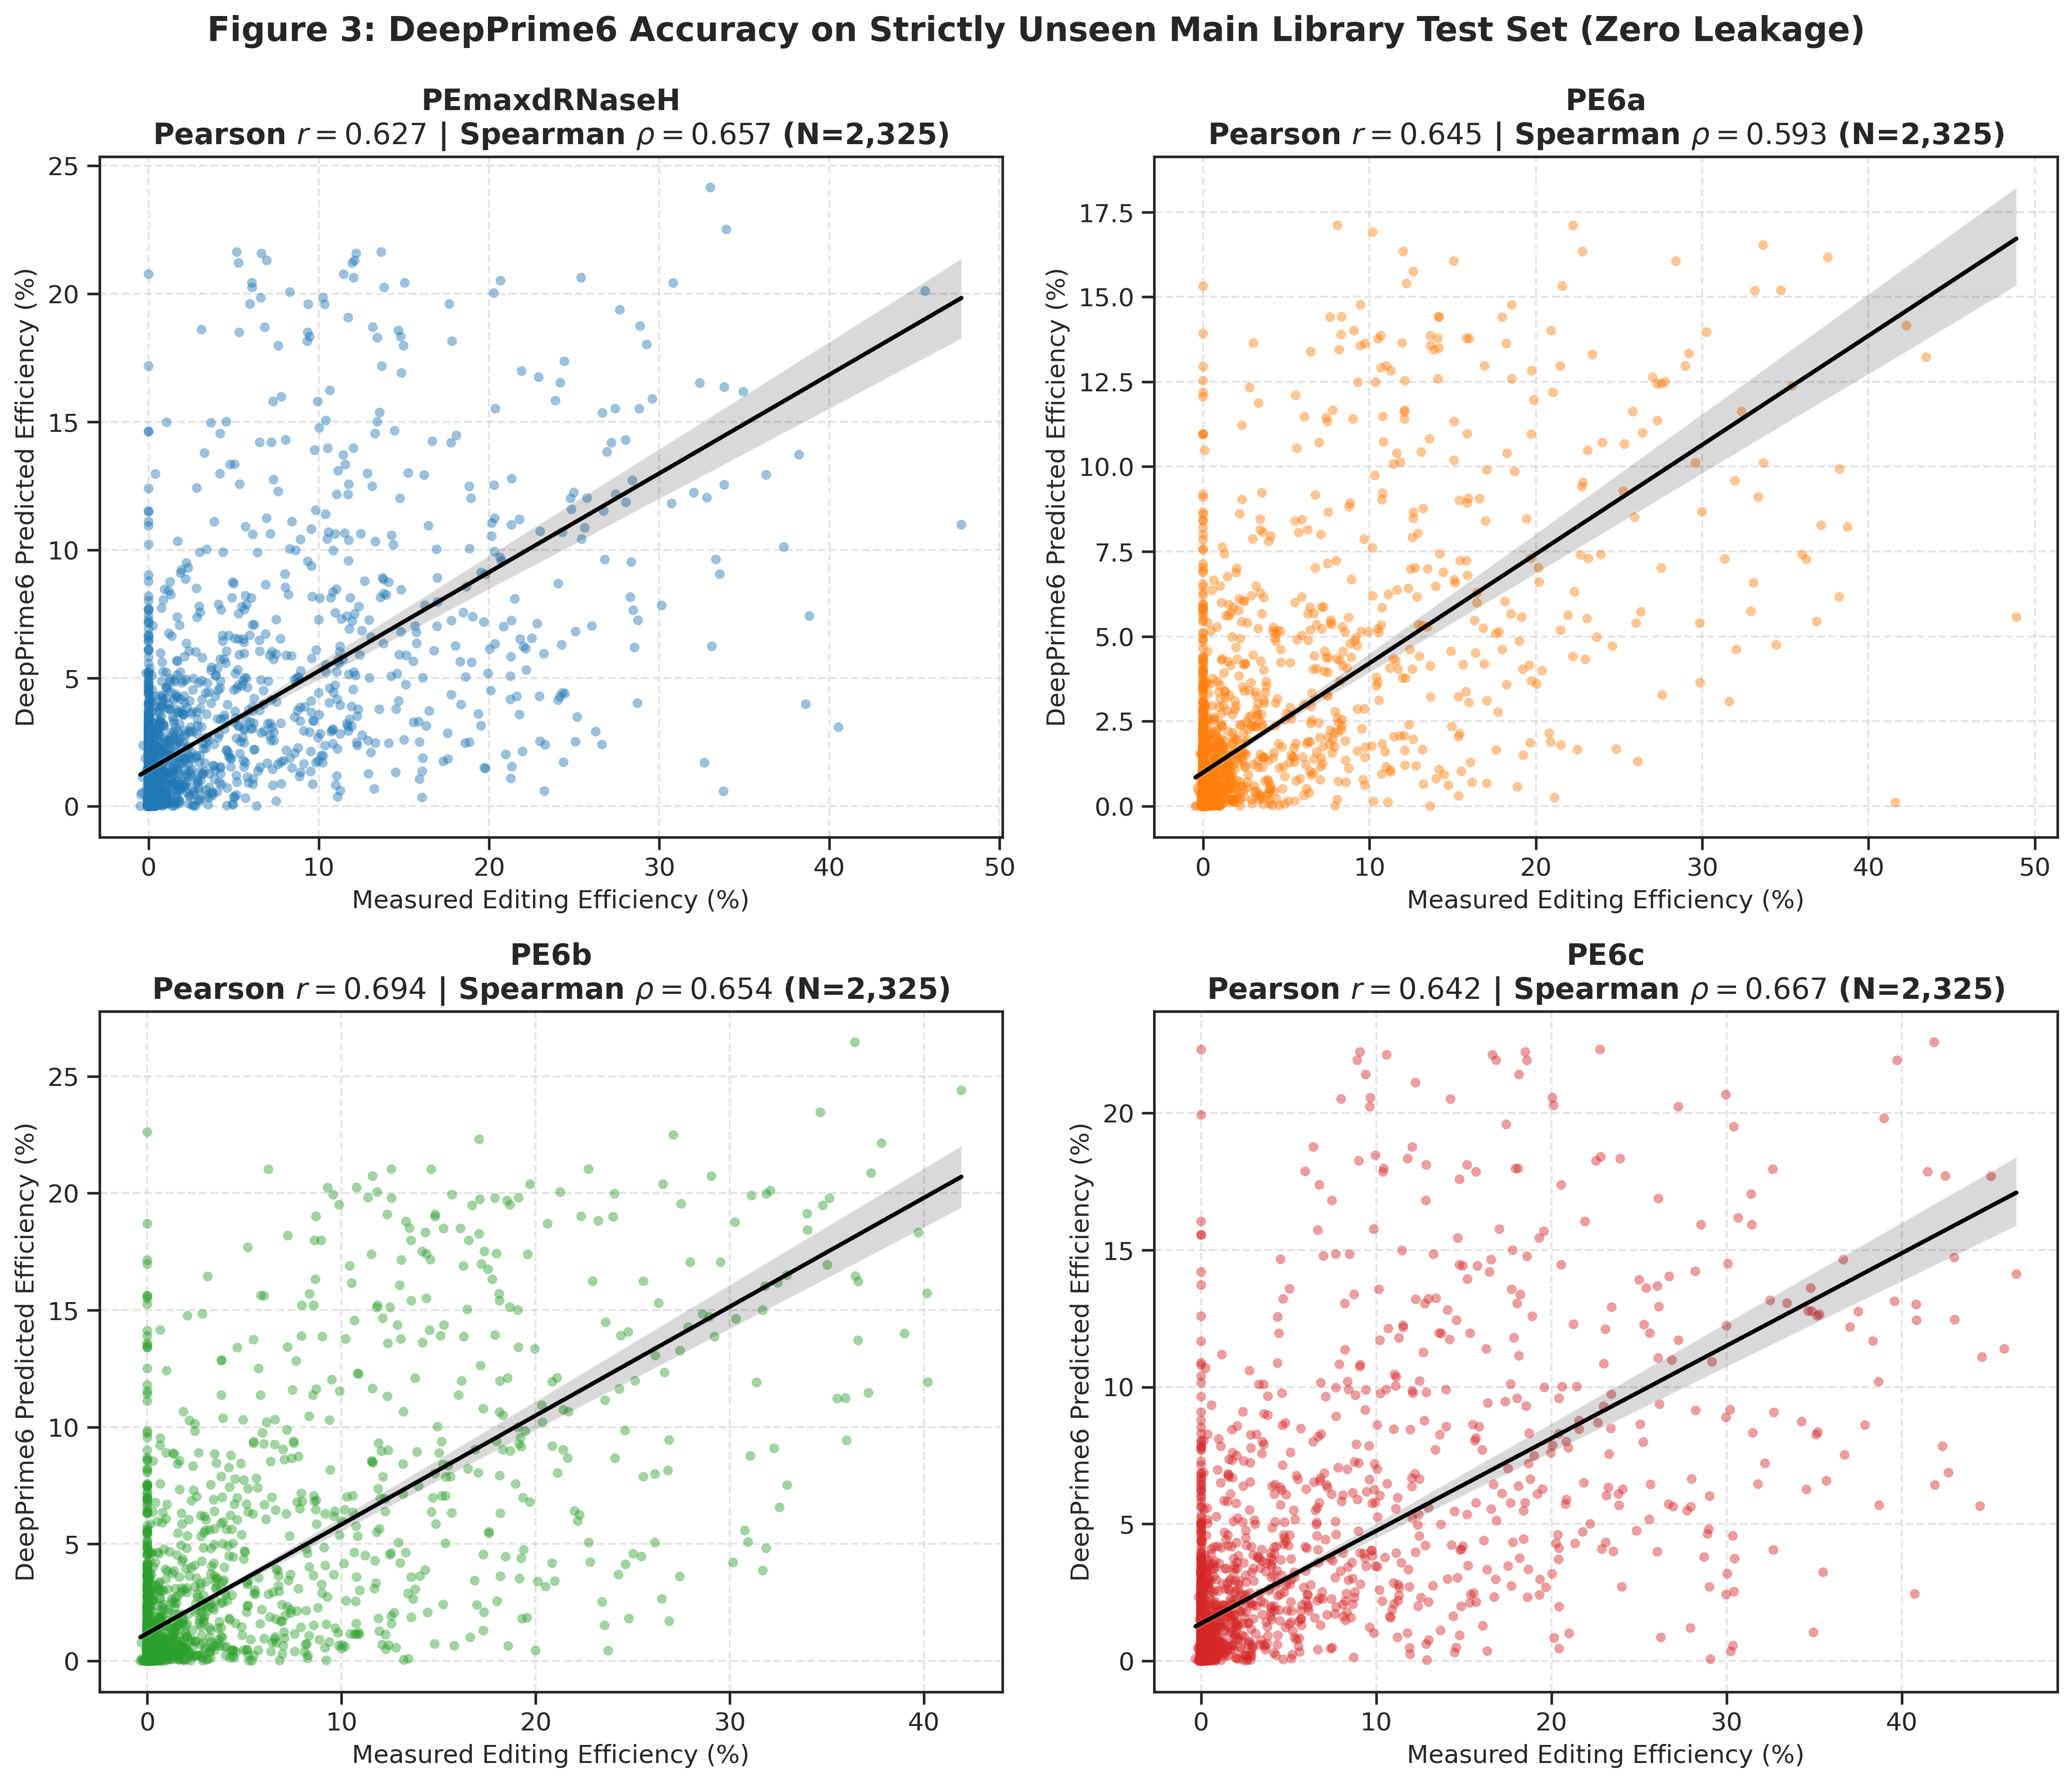

Data behind this chart, as committed beside it:
PE System, DeepPrime-base (Pearson r), DeepPrime-base (Spearman rho), DeepPrime6 (Pearson r), DeepPrime6 (Spearman rho), Delta Pearson r, N (Valid)
PEmaxdRNaseH, 0.3847, 0.4541, 0.6271, 0.6569, 0.2424, 2325
PE6a, 0.3674, 0.3838, 0.6449, 0.5933, 0.2774, 2325
PE6b, 0.3925, 0.4039, 0.6944, 0.6543, 0.3018, 2325
PE6c, 0.3689, 0.3891, 0.6419, 0.6675, 0.273, 2325
